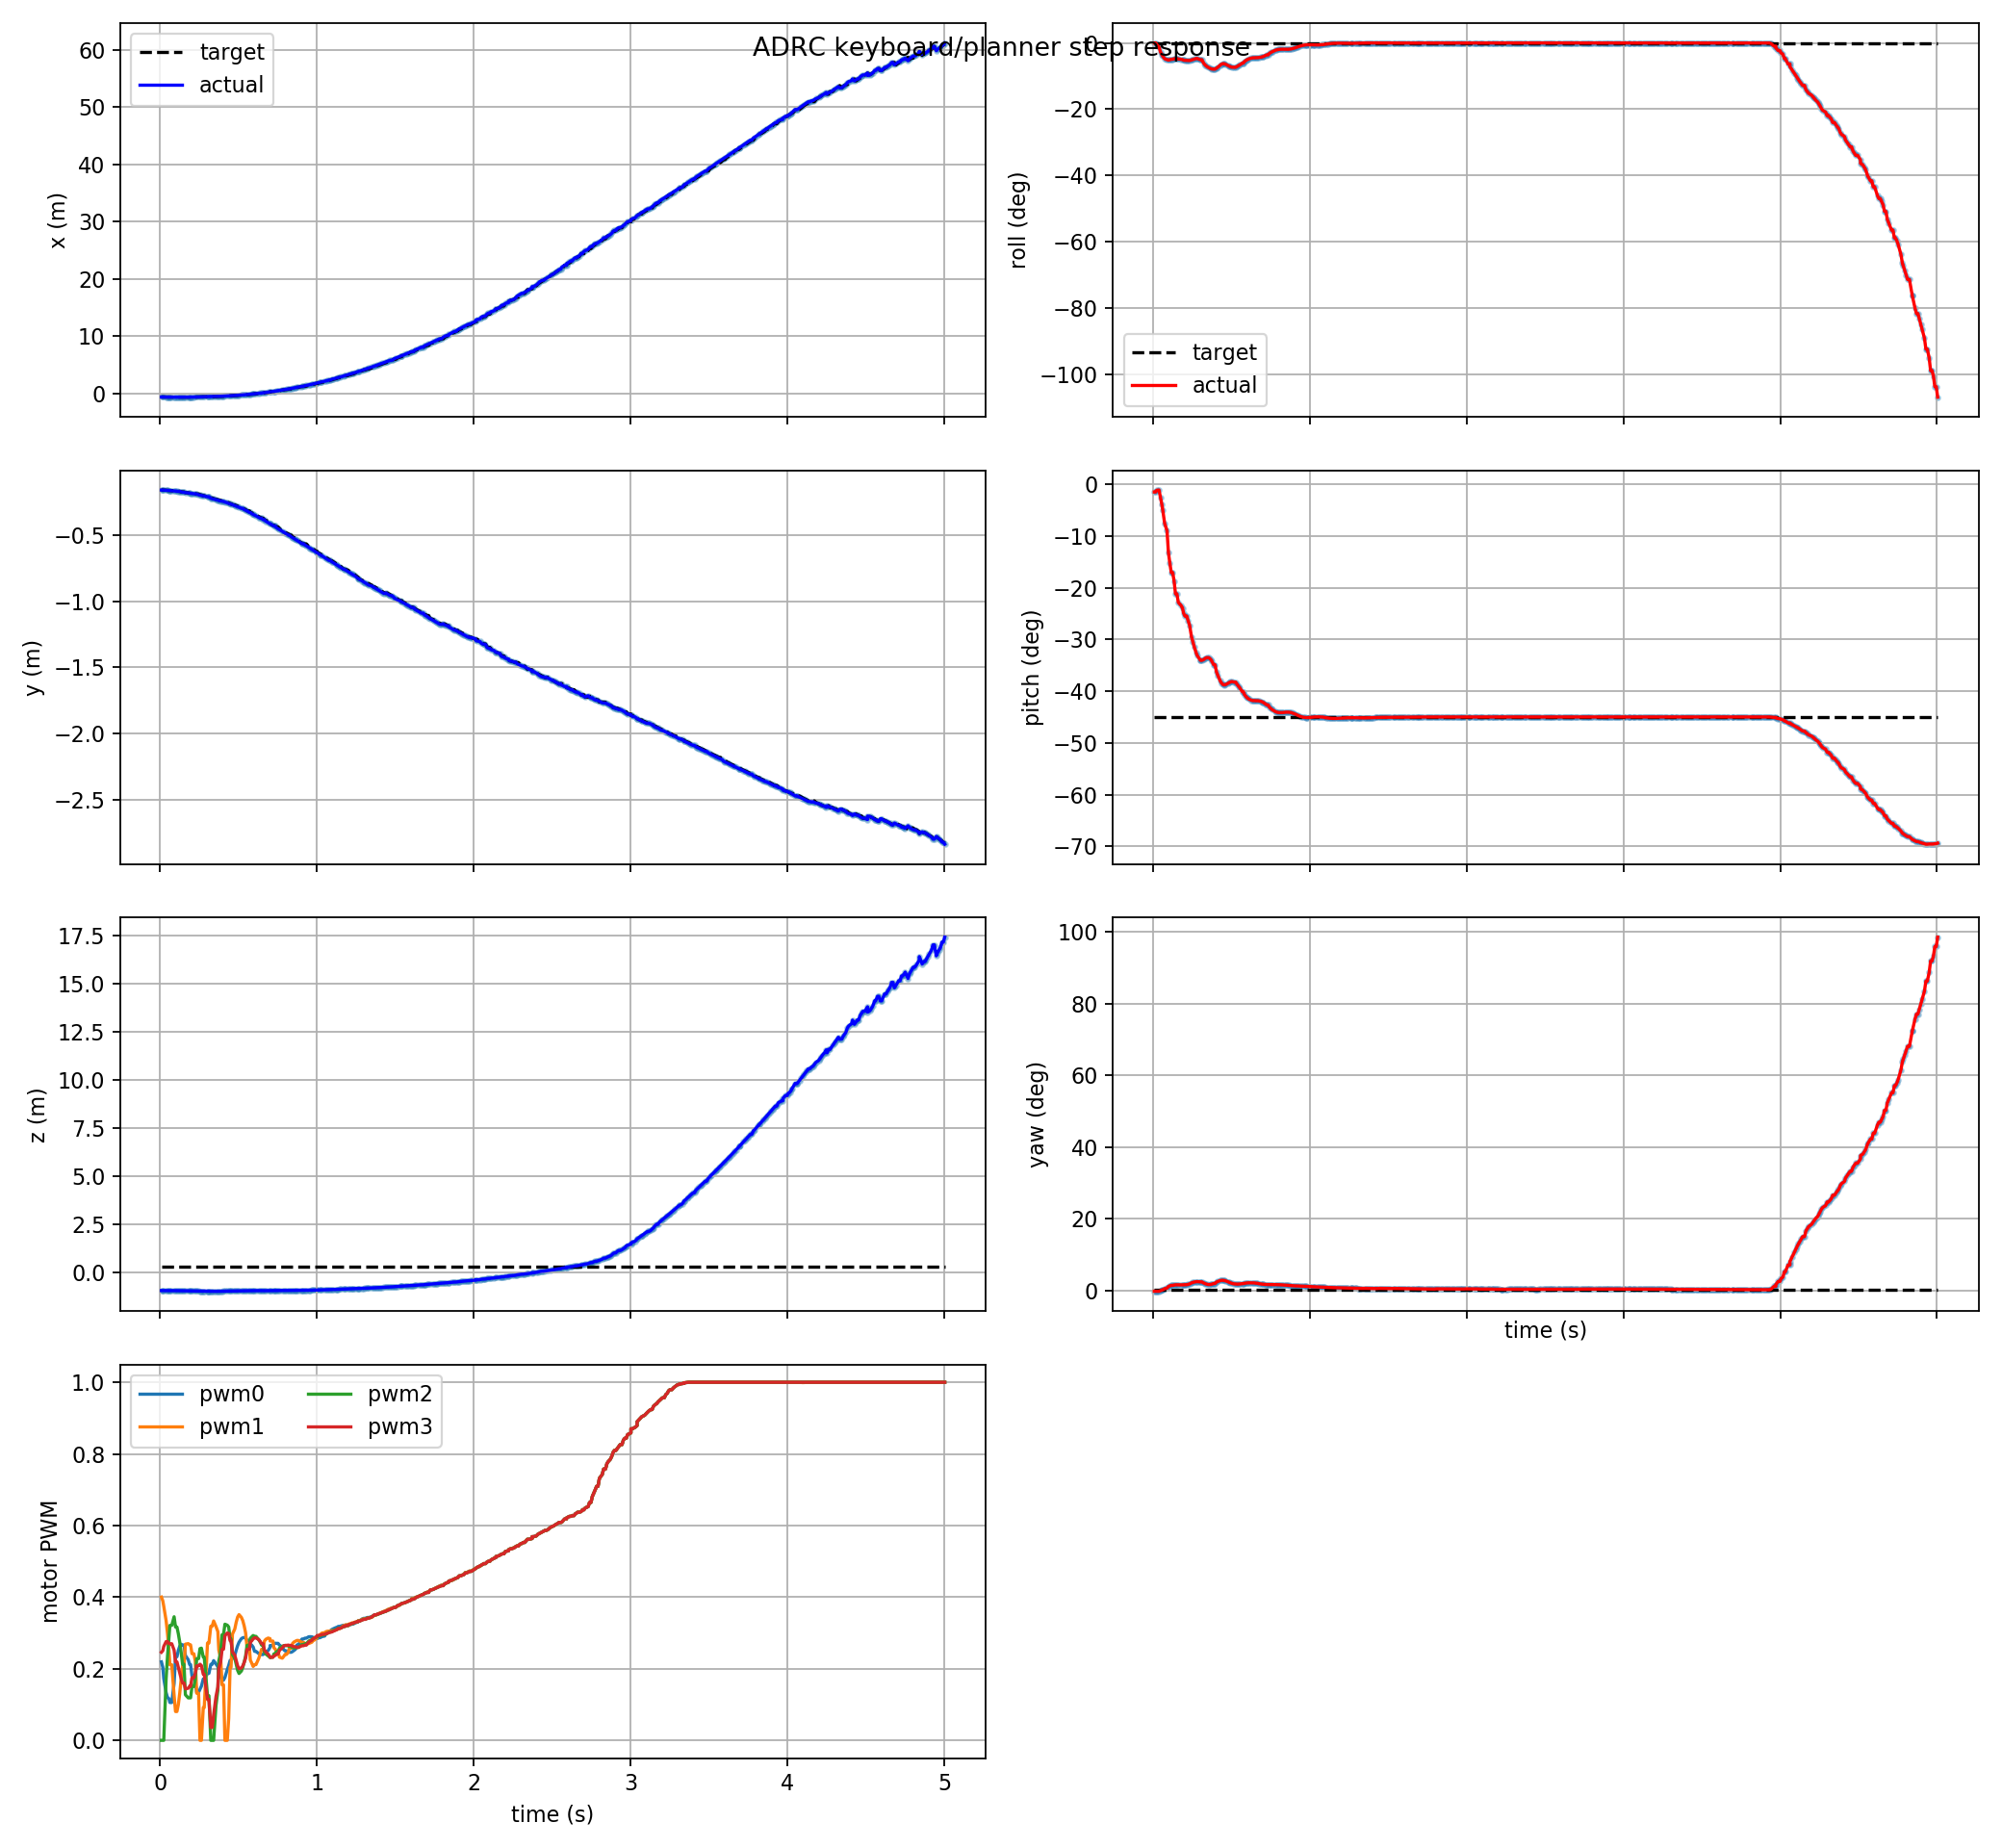

Values plotted in this chart, from the file beside it:
t, actual_x, actual_y, actual_z, target_x, target_y, target_z, actual_roll, actual_pitch, actual_yaw, target_roll, target_pitch, target_yaw, pwm0, pwm1, pwm2, pwm3, target_frame, target_child
0.009, -0.6641, -0.1595, -0.9376, -0.6624, -0.1588, 0.3224, -0.0005806, -0.02601, -0.004808, -3.0665868333667484e-19, -0.7854, 0.003912, 0.2192, 0.4001, 0.0, 0.246, keyboard_target, attitude_mode
0.018, -0.6641, -0.1595, -0.9376, -0.6641, -0.1595, 0.3224, -0.0005806, -0.02601, -0.004808, -3.0665868333667484e-19, -0.7854, 0.003912, 0.2038, 0.3895, 0.0, 0.2505, keyboard_target, attitude_mode
0.024, -0.6658, -0.1601, -0.9373, -0.6658, -0.1601, 0.3224, -0.0083, -0.02018, -0.005251, -3.0665868333667484e-19, -0.7854, 0.003912, 0.1725, 0.3744, 0.0, 0.2623, keyboard_target, attitude_mode
0.039, -0.668, -0.161, -0.9369, -0.668, -0.161, 0.3224, -0.02156, -0.01947, -0.004929, -3.0665868333667484e-19, -0.7854, 0.003912, 0.1334, 0.3344, 0.172, 0.2758, keyboard_target, attitude_mode
0.048, -0.6753, -0.162, -0.9378, -0.6737, -0.1614, 0.3224, -0.04727, -0.04405, -0.002287, -3.0665868333667484e-19, -0.7854, 0.003912, 0.1193, 0.2979, 0.2352, 0.2759, keyboard_target, attitude_mode
0.057, -0.6769, -0.1628, -0.938, -0.6753, -0.162, 0.3224, -0.0616, -0.06822, 0.0003847, -3.0665868333667484e-19, -0.7854, 0.003912, 0.1167, 0.2519, 0.2888, 0.2701, keyboard_target, attitude_mode
0.063, -0.678, -0.1633, -0.9381, -0.6769, -0.1628, 0.3224, -0.07042, -0.08781, 0.002605, -3.0665868333667484e-19, -0.7854, 0.003912, 0.1056, 0.2112, 0.321, 0.2698, keyboard_target, attitude_mode
0.075, -0.6799, -0.1644, -0.9388, -0.6769, -0.1628, 0.3224, -0.08372, -0.1324, 0.007678, -3.0665868333667484e-19, -0.7854, 0.003912, 0.1056, 0.2112, 0.321, 0.2698, keyboard_target, attitude_mode
0.09, -0.6808, -0.165, -0.9393, -0.6799, -0.1644, 0.3224, -0.08789, -0.1566, 0.01041, -3.0665868333667484e-19, -0.7854, 0.003912, 0.159, 0.1254, 0.3452, 0.252, keyboard_target, attitude_mode
0.099, -0.683, -0.1671, -0.9412, -0.682, -0.1661, 0.3224, -0.09068, -0.2309, 0.01815, -3.0665868333667484e-19, -0.7854, 0.003912, 0.2334, 0.08048, 0.3165, 0.2193, keyboard_target, attitude_mode
0.108, -0.6838, -0.1683, -0.9425, -0.683, -0.1671, 0.3224, -0.0888, -0.2659, 0.02127, -3.0665868333667484e-19, -0.7854, 0.003912, 0.2334, 0.08048, 0.3165, 0.2193, keyboard_target, attitude_mode
0.117, -0.6844, -0.1696, -0.9439, -0.6838, -0.1683, 0.3224, -0.08624, -0.298, 0.02371, -3.0665868333667484e-19, -0.7854, 0.003912, 0.2511, 0.09988, 0.2977, 0.2037, keyboard_target, attitude_mode
0.126, -0.6844, -0.1696, -0.9439, -0.6844, -0.1696, 0.3224, -0.08624, -0.298, 0.02371, -3.0665868333667484e-19, -0.7854, 0.003912, 0.2632, 0.1323, 0.274, 0.1874, keyboard_target, attitude_mode
0.135, -0.684, -0.1731, -0.9425, -0.684, -0.1731, 0.3224, -0.08398, -0.3262, 0.02503, -3.0665868333667484e-19, -0.7854, 0.003912, 0.2683, 0.1717, 0.2454, 0.1726, keyboard_target, attitude_mode
0.144, -0.6836, -0.176, -0.9458, -0.684, -0.1745, 0.3224, -0.08268, -0.3698, 0.02646, -3.0665868333667484e-19, -0.7854, 0.003912, 0.2662, 0.2088, 0.2124, 0.1599, keyboard_target, attitude_mode
0.153, -0.6836, -0.176, -0.9458, -0.684, -0.1745, 0.3224, -0.08268, -0.3698, 0.02646, -3.0665868333667484e-19, -0.7854, 0.003912, 0.2662, 0.2088, 0.2124, 0.1599, keyboard_target, attitude_mode
0.162, -0.6819, -0.1792, -0.9494, -0.6819, -0.1792, 0.3224, -0.08488, -0.3987, 0.02634, -3.0665868333667484e-19, -0.7854, 0.003912, 0.2369, 0.2686, 0.1273, 0.144, keyboard_target, attitude_mode
0.18, -0.6805, -0.1809, -0.9514, -0.6805, -0.1809, 0.3224, -0.08653, -0.4093, 0.0261, -3.0665868333667484e-19, -0.7854, 0.003912, 0.2253, 0.2702, 0.1186, 0.1454, keyboard_target, attitude_mode
0.189, -0.6788, -0.1827, -0.9534, -0.6788, -0.1827, 0.3224, -0.08825, -0.4185, 0.02591, -3.0665868333667484e-19, -0.7854, 0.003912, 0.2118, 0.2668, 0.1187, 0.151, keyboard_target, attitude_mode
0.195, -0.6766, -0.1845, -0.9555, -0.6788, -0.1827, 0.3224, -0.09083, -0.4341, 0.02621, -3.0665868333667484e-19, -0.7854, 0.003912, 0.2118, 0.2668, 0.1187, 0.151, keyboard_target, attitude_mode
0.204, -0.675, -0.1858, -0.9569, -0.675, -0.1858, 0.3224, -0.09203, -0.4448, 0.027, -3.0665868333667484e-19, -0.7854, 0.003912, 0.1796, 0.2419, 0.1502, 0.1748, keyboard_target, attitude_mode
0.216, -0.6723, -0.1877, -0.9589, -0.675, -0.1858, 0.3224, -0.09203, -0.4448, 0.027, -3.0665868333667484e-19, -0.7854, 0.003912, 0.1796, 0.2419, 0.1502, 0.1748, keyboard_target, attitude_mode
0.225, -0.6659, -0.1877, -0.9623, -0.6723, -0.1877, 0.3224, -0.09299, -0.4614, 0.02888, -3.0665868333667484e-19, -0.7854, 0.003912, 0.1611, 0.2219, 0.1709, 0.1866, keyboard_target, attitude_mode
0.234, -0.6623, -0.1898, -0.9642, -0.6623, -0.1898, 0.3224, -0.09298, -0.4757, 0.03065, -3.0665868333667484e-19, -0.7854, 0.003912, 0.1342, 0.1318, 0.2281, 0.2081, keyboard_target, attitude_mode
0.246, -0.6525, -0.1949, -0.9685, -0.6623, -0.1898, 0.3224, -0.08973, -0.5145, 0.03584, -3.0665868333667484e-19, -0.7854, 0.003912, 0.1342, 0.1318, 0.2281, 0.2081, keyboard_target, attitude_mode
0.255, -0.6476, -0.1972, -0.9702, -0.6525, -0.1949, 0.3224, -0.08699, -0.5324, 0.03811, -3.0665868333667484e-19, -0.7854, 0.003912, 0.1424, 0.0, 0.2561, 0.2126, keyboard_target, attitude_mode
0.264, -0.6424, -0.1996, -0.9717, -0.6476, -0.1972, 0.3224, -0.08432, -0.5494, 0.04001, -3.0665868333667484e-19, -0.7854, 0.003912, 0.1512, 0.0, 0.2574, 0.2092, keyboard_target, attitude_mode
0.276, -0.6348, -0.2028, -0.9735, -0.6348, -0.2028, 0.3224, -0.08214, -0.5691, 0.04166, -3.0665868333667484e-19, -0.7854, 0.003912, 0.1714, 0.09148, 0.2325, 0.1846, keyboard_target, attitude_mode
0.282, -0.6307, -0.2045, -0.9743, -0.6348, -0.2028, 0.3224, -0.08187, -0.5774, 0.04206, -3.0665868333667484e-19, -0.7854, 0.003912, 0.1714, 0.09148, 0.2325, 0.1846, keyboard_target, attitude_mode
0.303, -0.6152, -0.2104, -0.9762, -0.6152, -0.2104, 0.3224, -0.08885, -0.5942, 0.04069, -3.0665868333667484e-19, -0.7854, 0.003912, 0.1871, 0.2716, 0.1244, 0.1142, keyboard_target, attitude_mode
0.303, -0.6152, -0.2104, -0.9762, -0.6152, -0.2104, 0.3224, -0.08885, -0.5942, 0.04069, -3.0665868333667484e-19, -0.7854, 0.003912, 0.1871, 0.2716, 0.1244, 0.1142, keyboard_target, attitude_mode
0.312, -0.6152, -0.2104, -0.9762, -0.6152, -0.2104, 0.3224, -0.08885, -0.5942, 0.04069, -3.0665868333667484e-19, -0.7854, 0.003912, 0.1871, 0.2716, 0.1244, 0.1142, keyboard_target, attitude_mode
0.324, -0.5961, -0.2217, -0.9764, -0.6014, -0.2199, 0.3224, -0.1079, -0.5915, 0.03518, -3.0665868333667484e-19, -0.7854, 0.003912, 0.2123, 0.3188, 0.0, 0.03598, keyboard_target, attitude_mode
0.333, -0.5879, -0.2244, -0.9764, -0.6014, -0.2199, 0.3224, -0.1164, -0.5877, 0.0321, -3.0665868333667484e-19, -0.7854, 0.003912, 0.2123, 0.3188, 0.0, 0.03598, keyboard_target, attitude_mode
0.342, -0.5793, -0.2272, -0.9762, -0.5879, -0.2244, 0.3224, -0.1232, -0.5849, 0.02956, -3.0665868333667484e-19, -0.7854, 0.003912, 0.2227, 0.3333, 0.0, 0.07147, keyboard_target, attitude_mode
0.357, -0.5641, -0.2321, -0.9753, -0.5703, -0.2301, 0.3224, -0.1314, -0.5854, 0.02754, -3.0665868333667484e-19, -0.7854, 0.003912, 0.2134, 0.318, 0.09733, 0.1223, keyboard_target, attitude_mode
0.369, -0.5511, -0.2361, -0.9742, -0.5641, -0.2321, 0.3224, -0.136, -0.5914, 0.02828, -3.0665868333667484e-19, -0.7854, 0.003912, 0.2058, 0.3036, 0.1397, 0.1491, keyboard_target, attitude_mode
0.375, -0.5444, -0.2381, -0.9735, -0.5511, -0.2361, 0.3224, -0.1376, -0.5962, 0.02939, -3.0665868333667484e-19, -0.7854, 0.003912, 0.1859, 0.2522, 0.2216, 0.2009, keyboard_target, attitude_mode
0.387, -0.5303, -0.2424, -0.972, -0.5444, -0.2381, 0.3224, -0.1385, -0.609, 0.03277, -3.0665868333667484e-19, -0.7854, 0.003912, 0.1785, 0.2282, 0.2474, 0.219, keyboard_target, attitude_mode
0.396, -0.5303, -0.2424, -0.972, -0.5303, -0.2424, 0.3224, -0.1385, -0.609, 0.03277, -3.0665868333667484e-19, -0.7854, 0.003912, 0.1682, 0.155, 0.295, 0.2545, keyboard_target, attitude_mode
0.405, -0.5079, -0.2465, -0.9673, -0.5303, -0.2424, 0.3224, -0.1334, -0.6328, 0.03966, -3.0665868333667484e-19, -0.7854, 0.003912, 0.1682, 0.155, 0.295, 0.2545, keyboard_target, attitude_mode
0.414, -0.4956, -0.25, -0.966, -0.5079, -0.2465, 0.3224, -0.1282, -0.645, 0.04287, -3.0665868333667484e-19, -0.7854, 0.003912, 0.1756, 0.0, 0.3243, 0.2921, keyboard_target, attitude_mode
0.429, -0.4738, -0.2561, -0.9638, -0.4871, -0.2524, 0.3224, -0.1172, -0.6634, 0.047, -3.0665868333667484e-19, -0.7854, 0.003912, 0.1978, 0.0, 0.3217, 0.2998, keyboard_target, attitude_mode
0.438, -0.46, -0.2598, -0.9624, -0.4738, -0.2561, 0.3224, -0.1118, -0.6715, 0.04828, -3.0665868333667484e-19, -0.7854, 0.003912, 0.209, 0.06126, 0.3167, 0.2985, keyboard_target, attitude_mode
0.447, -0.4457, -0.2637, -0.9609, -0.4457, -0.2637, 0.3224, -0.1093, -0.676, 0.04835, -3.0665868333667484e-19, -0.7854, 0.003912, 0.2233, 0.204, 0.2832, 0.2782, keyboard_target, attitude_mode
0.453, -0.4358, -0.2663, -0.9598, -0.4457, -0.2637, 0.3224, -0.1095, -0.6771, 0.04774, -3.0665868333667484e-19, -0.7854, 0.003912, 0.2233, 0.204, 0.2832, 0.2782, keyboard_target, attitude_mode
0.462, -0.4204, -0.2702, -0.9582, -0.4204, -0.2702, 0.3224, -0.1119, -0.6764, 0.04606, -3.0665868333667484e-19, -0.7854, 0.003912, 0.229, 0.2967, 0.2394, 0.247, keyboard_target, attitude_mode
0.477, -0.3934, -0.277, -0.9556, -0.4098, -0.2729, 0.3224, -0.1185, -0.6723, 0.04208, -3.0665868333667484e-19, -0.7854, 0.003912, 0.2378, 0.3111, 0.229, 0.2375, keyboard_target, attitude_mode
0.486, -0.3795, -0.2812, -0.9553, -0.3934, -0.277, 0.3224, -0.1228, -0.6693, 0.0386, -3.0665868333667484e-19, -0.7854, 0.003912, 0.2518, 0.33, 0.2118, 0.2227, keyboard_target, attitude_mode
0.495, -0.3617, -0.2856, -0.9539, -0.3795, -0.2812, 0.3224, -0.1262, -0.6669, 0.03586, -3.0665868333667484e-19, -0.7854, 0.003912, 0.2645, 0.3443, 0.1956, 0.2084, keyboard_target, attitude_mode
0.504, -0.3432, -0.29, -0.9525, -0.3617, -0.2856, 0.3224, -0.1283, -0.6659, 0.03347, -3.0665868333667484e-19, -0.7854, 0.003912, 0.2741, 0.3511, 0.1868, 0.2002, keyboard_target, attitude_mode
0.519, -0.3108, -0.2977, -0.9504, -0.3305, -0.293, 0.3224, -0.1286, -0.6676, 0.03067, -3.0665868333667484e-19, -0.7854, 0.003912, 0.284, 0.3434, 0.1936, 0.2021, keyboard_target, attitude_mode
0.528, -0.3108, -0.2977, -0.9504, -0.3108, -0.2977, 0.3224, -0.1286, -0.6676, 0.03067, -3.0665868333667484e-19, -0.7854, 0.003912, 0.2865, 0.3342, 0.2037, 0.208, keyboard_target, attitude_mode
0.537, -0.2695, -0.3073, -0.948, -0.2905, -0.3024, 0.3224, -0.124, -0.6756, 0.02959, -3.0665868333667484e-19, -0.7854, 0.003912, 0.2872, 0.3193, 0.2186, 0.2176, keyboard_target, attitude_mode
0.546, -0.2478, -0.3123, -0.947, -0.2695, -0.3073, 0.3224, -0.1201, -0.6814, 0.02988, -3.0665868333667484e-19, -0.7854, 0.003912, 0.2859, 0.3003, 0.2356, 0.2299, keyboard_target, attitude_mode
0.555, -0.2254, -0.3175, -0.946, -0.2254, -0.3175, 0.3224, -0.1154, -0.688, 0.03056, -3.0665868333667484e-19, -0.7854, 0.003912, 0.2791, 0.2591, 0.2654, 0.2543, keyboard_target, attitude_mode
0.57, -0.191, -0.3286, -0.9442, -0.2254, -0.3175, 0.3224, -0.1064, -0.6998, 0.03229, -3.0665868333667484e-19, -0.7854, 0.003912, 0.2791, 0.2591, 0.2654, 0.2543, keyboard_target, attitude_mode
0.576, -0.191, -0.3286, -0.9442, -0.191, -0.3286, 0.3224, -0.1064, -0.6998, 0.03229, -3.0665868333667484e-19, -0.7854, 0.003912, 0.2689, 0.2242, 0.285, 0.2737, keyboard_target, attitude_mode
0.585, -0.1501, -0.3377, -0.943, -0.1748, -0.3322, 0.3224, -0.09706, -0.7109, 0.03414, -3.0665868333667484e-19, -0.7854, 0.003912, 0.2658, 0.2157, 0.2889, 0.278, keyboard_target, attitude_mode
0.594, -0.1245, -0.3433, -0.9423, -0.1501, -0.3377, 0.3224, -0.09191, -0.7166, 0.03506, -3.0665868333667484e-19, -0.7854, 0.003912, 0.2606, 0.2063, 0.2928, 0.2834, keyboard_target, attitude_mode
... 441 more rows
